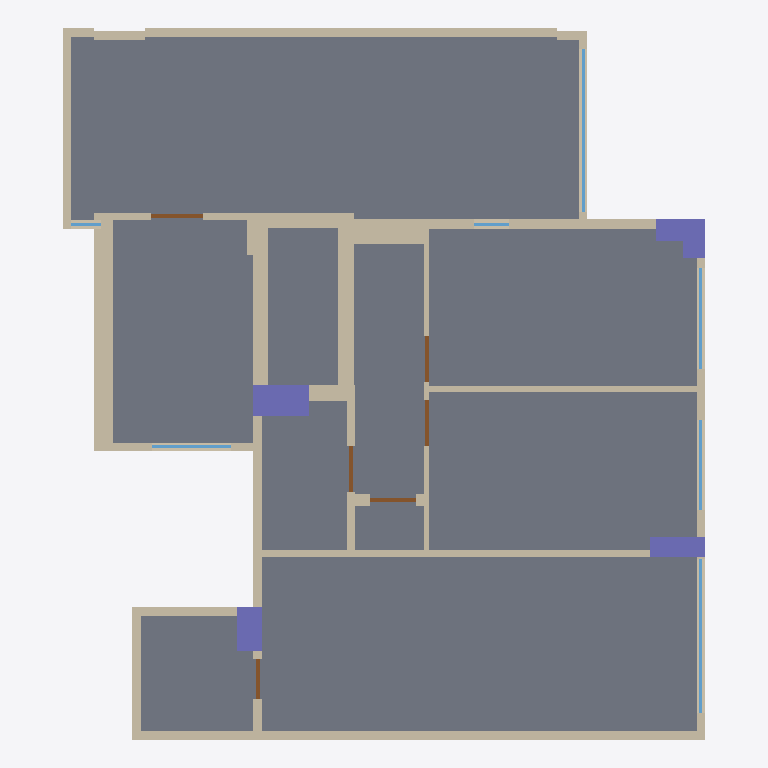
Plan cut of the same IFC building model at storey 'Default storey' (level 0.00 m, cut at 1.40 m), seen from above with north up, elements coloured by IFC class: 29 walls (beige), 7 windows (light blue), 6 doors (brown), 5 columns (violet), 1 slab (grey). Cut surfaces are drawn darker.
Extent 11.1 m × 12.3 m × 3.3 m (x, y, z). Storeys (1): Default storey at 0.00 m. Elements (62): 29 IfcWall, 11 IfcBeam, 9 IfcWindow, 6 IfcDoor, 5 IfcColumn, 2 IfcSlab.

HEADER;
FILE_DESCRIPTION((''),'2;1');
FILE_NAME('','2021-08-28T14:38:31',(''),(''),'Processor version 5.1.0.0','Xbim.IO.MemoryModel','');
FILE_SCHEMA(('IFC4'));
ENDSEC;
DATA;
#1=IFCPROJECT('02Xh7SOUf2vuHAlML99QWh',#2,'Model',$,$,$,$,(#19,#22),#7);
#23=IFCBUILDING('34XrRGQmrCLOyAn82CJ_mU',#2,'Building',$,$,#24,$,$,.ELEMENT.,$,$,$);
#28=IFCBUILDINGSTOREY('2X4tw_tFfCAv2hJM7fCRGu',#2,'Default storey',$,$,$,$,$,$,0.0);
#2318=IFCSLAB('15eoiLIonCMOxLpfDdJWtX',#2,'',$,$,#24,#2319,$,$);
#713=IFCWALL('0yBiUBoHv0OQf24q20HtvJ',#2,'',$,$,#24,#714,$,$);
#1230=IFCWALL('3LAo5RqmbE5PoiVaP_k108',#2,'',$,$,#24,#1231,$,$);
#901=IFCWALL('2ZrFRsR1HEivj5HjKQbERF',#2,'',$,$,#24,#902,$,$);
#1512=IFCWALL('01sewrnST65hmsF_6lEI6X',#2,'',$,$,#24,#1513,$,$);
#431=IFCWALL('32iH5n2vj9qB0OmzUfkAWp',#2,'',$,$,#24,#432,$,$);
#807=IFCWALL('2oqB5BNp19tP5Y9nGbJy$Y',#2,'',$,$,#24,#808,$,$);
#1465=IFCWALL('2z6ql1QGfFN9XMLIBOMnko',#2,'',$,$,#24,#1466,$,$);
#1371=IFCWALL('0Yhx_9V4v8zhbGJAjzfnpj',#2,'',$,$,#24,#1372,$,$);
#80=IFCCOLUMN('2bY77Ja6L1kxtSf3XpxYfs',#2,'',$,$,#24,#81,$,$);
#1700=IFCWALL('31Xm3IJmz32BPp0mUpD_eU',#2,'',$,$,#24,#1701,$,$);
#1747=IFCWALL('3a5lgbYHv0KAYD3N3ZJuLY',#2,'',$,$,#24,#1748,$,$);
#760=IFCWALL('2s63XTjEn8IQcQIJJzsna9',#2,'',$,$,#24,#761,$,$);
#1183=IFCWALL('1O2LoKBPX8Hf2Cx7zb$Nzj',#2,'',$,$,#24,#1184,$,$);
#478=IFCWALL('3riCe7SfT1g8AtDqSxjDTd',#2,'',$,$,#24,#479,$,$);
#1606=IFCWALL('0iUCYT6DL7kgx9tmCOFWqE',#2,'',$,$,#24,#1607,$,$);
#32=IFCCOLUMN('2jiGbTSRTEkvr2BtmFLIhB',#2,'',$,$,#24,#33,$,$);
#68=IFCCOLUMN('2mpHjMDsn12xKaUqeL9GEd',#2,'',$,$,#24,#69,$,$);
#56=IFCCOLUMN('2FFLrbxrj1YA0D_VF7fP$N',#2,'',$,$,#24,#57,$,$);
#1559=IFCWALL('2hZbhC$mH79vK2Trg88N6a',#2,'',$,$,#24,#1560,$,$);
#854=IFCWALL('2oz57tq7b8P8A__LhNMXKI',#2,'',$,$,#24,#855,$,$);
#619=IFCWALL('2XNwJ97Lv6U9ICBu7MsydH',#2,'',$,$,#24,#620,$,$);
#525=IFCWALL('3Q_2bULuH448o4fD2gPpoZ',#2,'',$,$,#24,#526,$,$);
#1277=IFCWALL('2_N_tkAjDDeQkHoeYkWCDf',#2,'',$,$,#24,#1278,$,$);
#1653=IFCWALL('0M8En2QZXFMfz2cYayAsq4',#2,'',$,$,#24,#1654,$,$);
#1089=IFCWALL('1e$lAoh0D2EBH7g6zp5mUG',#2,'',$,$,#24,#1090,$,$);
#1324=IFCWALL('2yIstMKKP5GAmWVBX6C$yd',#2,'',$,$,#24,#1325,$,$);
#1418=IFCWALL('1KM1WglkD039TWeqDvAArX',#2,'',$,$,#24,#1419,$,$);
#1935=IFCWINDOW('136_itXfz1pA89PI2MvyvW',#2,$,$,$,#24,#1936,$,$,$,.NOTDEFINED.,$,$);
#2031=IFCWINDOW('0trM9far91Fw_GXNa8NCka',#2,$,$,$,#24,#2032,$,$,$,.NOTDEFINED.,$,$);
#1042=IFCWALL('12hXZnJG962B8qRUcQuWoE',#2,'',$,$,#24,#1043,$,$);
#44=IFCCOLUMN('0P4O8zmZX1Z9I5iBpWTGC6',#2,'',$,$,#24,#45,$,$);
#572=IFCWALL('0MgSYmC2XALuXAKbREUwNW',#2,'',$,$,#24,#573,$,$);
#1871=IFCWINDOW('3I3bO9kDD9b8I7wYaEWI5p',#2,$,$,$,#24,#1872,$,$,$,.NOTDEFINED.,$,$);
#948=IFCWALL('03EhfaNb56Ch$v2aih8s2R',#2,'',$,$,#24,#949,$,$);
#666=IFCWALL('2hc4kABZzD79flaOejziXj',#2,'',$,$,#24,#667,$,$);
#1967=IFCWINDOW('0uq5LvFpH1xvDQm4PgwxLs',#2,$,$,$,#24,#1968,$,$,$,.NOTDEFINED.,$,$);
#1807=IFCWINDOW('0vfwXRmYX0QepCCsb$OCau',#2,$,$,$,#24,#1808,$,$,$,.NOTDEFINED.,$,$);
#1136=IFCWALL('0oC6wK8ZbDWQTm2u9EXiMB',#2,'',$,$,#24,#1137,$,$);
#2191=IFCDOOR('3HA8topu14k8FkPenIdVwd',#2,$,$,$,#24,#2192,$,$,$,.NOTDEFINED.,$,$);
#995=IFCWALL('3AhY7GQl14pgVtb1MW4G2W',#2,'',$,$,#24,#996,$,$);
#2098=IFCDOOR('1x_h9cuLf7Hvj4FvFQQK6w',#2,$,$,$,#24,#2099,$,$,$,.NOTDEFINED.,$,$);
#2129=IFCDOOR('2t9QtIBCvCeA$DErk23KvW',#2,$,$,$,#24,#2130,$,$,$,.NOTDEFINED.,$,$);
#2160=IFCDOOR('2f6Pu1tXrFo8UqYMIOlzWk',#2,$,$,$,#24,#2161,$,$,$,.NOTDEFINED.,$,$);
#2253=IFCDOOR('16qprX$Cj28PeFQuLmBS6J',#2,$,$,$,#24,#2254,$,$,$,.NOTDEFINED.,$,$);
#2222=IFCDOOR('1Ou4yylBX7axupOyR73amS',#2,$,$,$,#24,#2223,$,$,$,.NOTDEFINED.,$,$);
#1903=IFCWINDOW('1y0KEsDZX7QfFUO9u4_XMh',#2,$,$,$,#24,#1904,$,$,$,.NOTDEFINED.,$,$);
#1999=IFCWINDOW('1nItKmjHv4Ih97RQqDvB1w',#2,$,$,$,#24,#2000,$,$,$,.NOTDEFINED.,$,$);
ENDSEC;